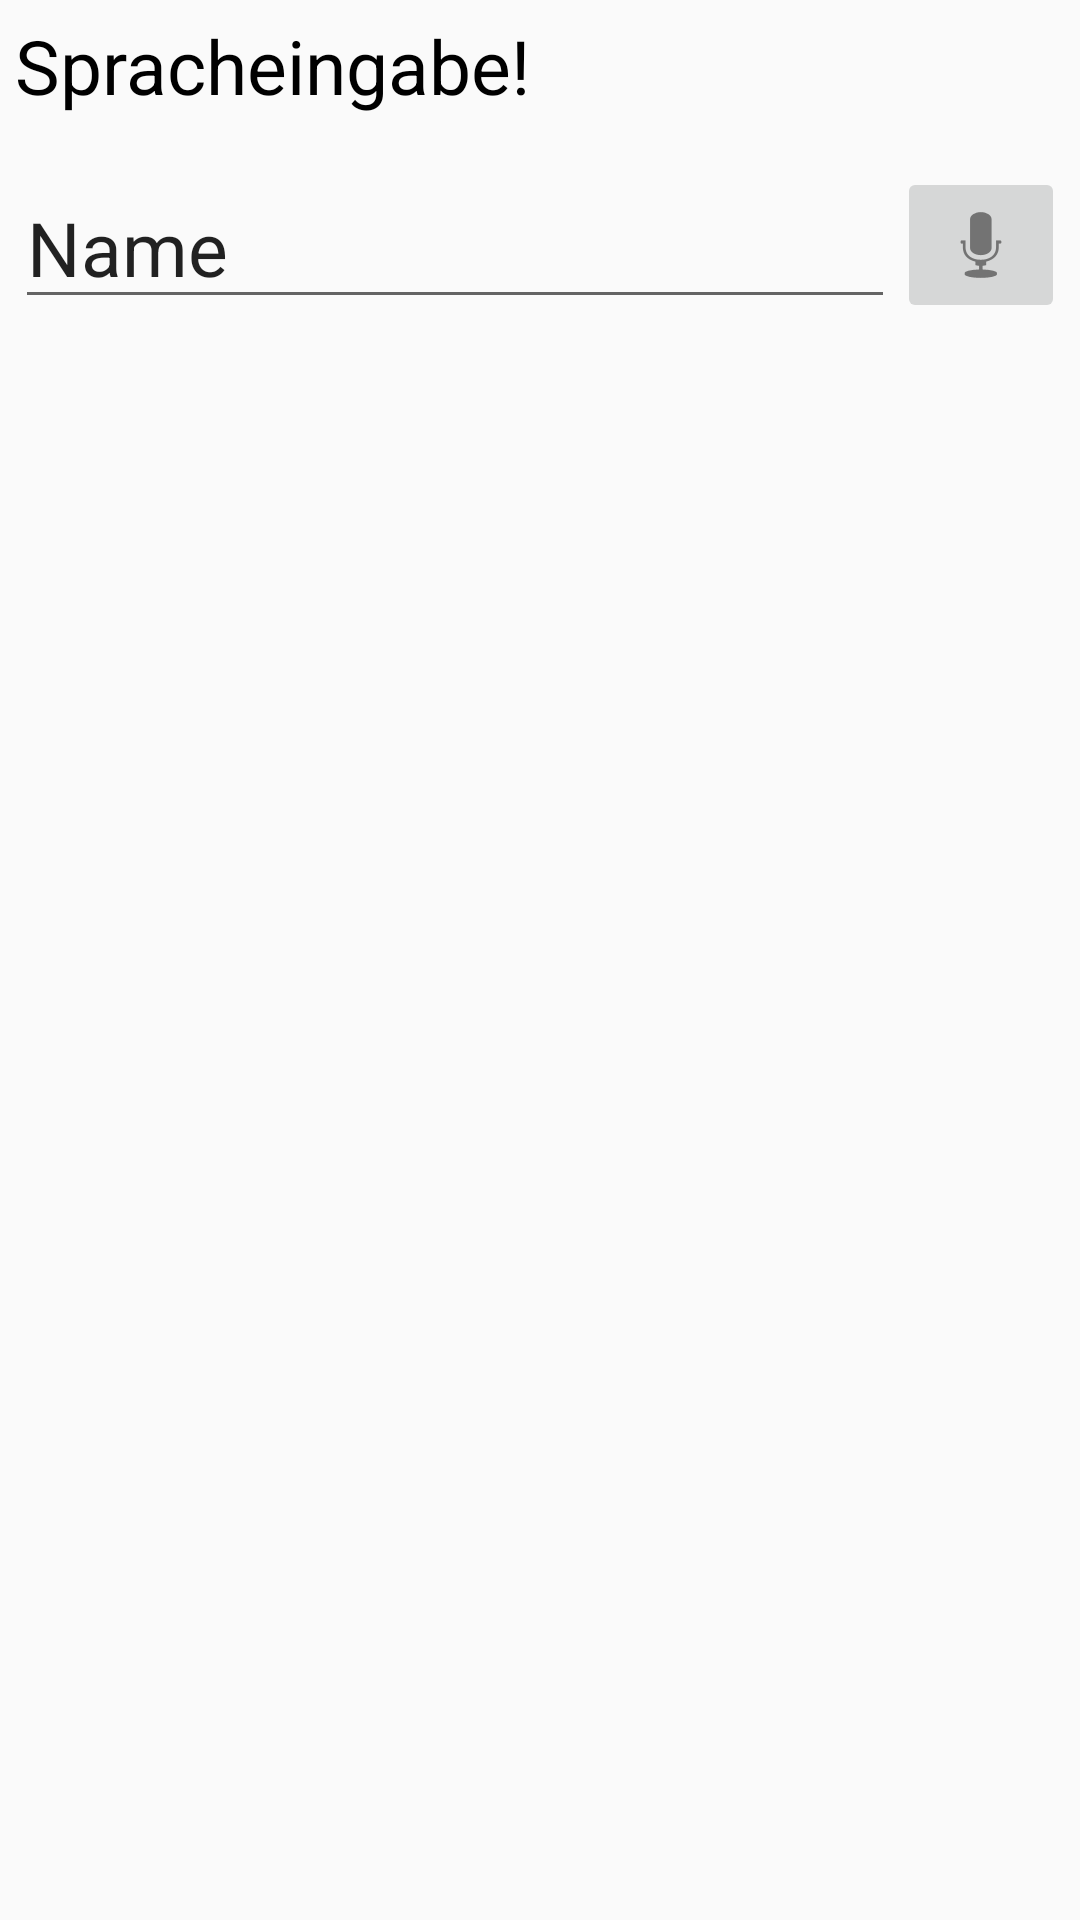

Produce the Android XML layout that renders to this screen, including the resource entries it uses.
<!-- AndroidManifest.xml: application theme AppTheme.HicontrastTheme -->
<!-- res/layout/activity_main.xml -->
<?xml version="1.0" encoding="utf-8"?>
<RelativeLayout xmlns:android="http://schemas.android.com/apk/res/android"
    xmlns:app="http://schemas.android.com/apk/res-auto"
    xmlns:tools="http://schemas.android.com/tools"
    android:layout_width="match_parent"
    android:layout_height="match_parent"
    tools:context="org.accapto.accaptoaccessibilityexample.TestActivity"
    android:padding="5dp">


    <TextView
        android:layout_width="wrap_content"
        android:layout_height="wrap_content"
        android:text="Spracheingabe!"
        android:id="@+id/textView" />

    <EditText
        android:id="@+id/editText"
        android:layout_width="wrap_content"
        android:layout_height="wrap_content"
        android:layout_alignParentStart="true"
        android:layout_below="@+id/textView"
        android:layout_marginTop="17dp"
        android:ems="10"
        android:inputType="text"
        android:text="Name" />

    <ImageButton
        android:id="@+id/btnSpeechInput"
        android:layout_width="wrap_content"
        android:layout_height="wrap_content"
        android:contentDescription="tap to speak"
        app:srcCompat="@android:drawable/ic_btn_speak_now"
        android:layout_alignTop="@+id/editText"
        android:layout_alignParentEnd="true" />


</RelativeLayout>
<!-- resources referenced by this layout -->
<resources>
  <style name="AppTheme.HicontrastTheme" parent="AppTheme">
          
          <item name="colorPrimary">@color/colorPrimary</item>
          <item name="colorPrimaryDark">@color/colorPrimaryDark</item>
          <item name="colorAccent">@color/colorAccent</item>
  
          <item name="android:textSize">25dp</item>
          <item name="android:textColor">@android:color/black</item>
  
      </style>
  <style name="AppTheme" parent="Theme.AppCompat.Light.DarkActionBar">
          
          <item name="colorPrimary">@color/colorPrimary</item>
          <item name="colorPrimaryDark">@color/colorPrimaryDark</item>
          <item name="colorAccent">@color/colorAccent</item>
  
          <item name="android:textSize">15dp</item>
          <item name="android:textColor">@android:color/black</item>
  
      </style>
  <color name="colorPrimary">#1b234e</color>
  <color name="colorPrimaryDark">#020410</color>
  <color name="colorAccent">#ff7faa</color>
</resources>
